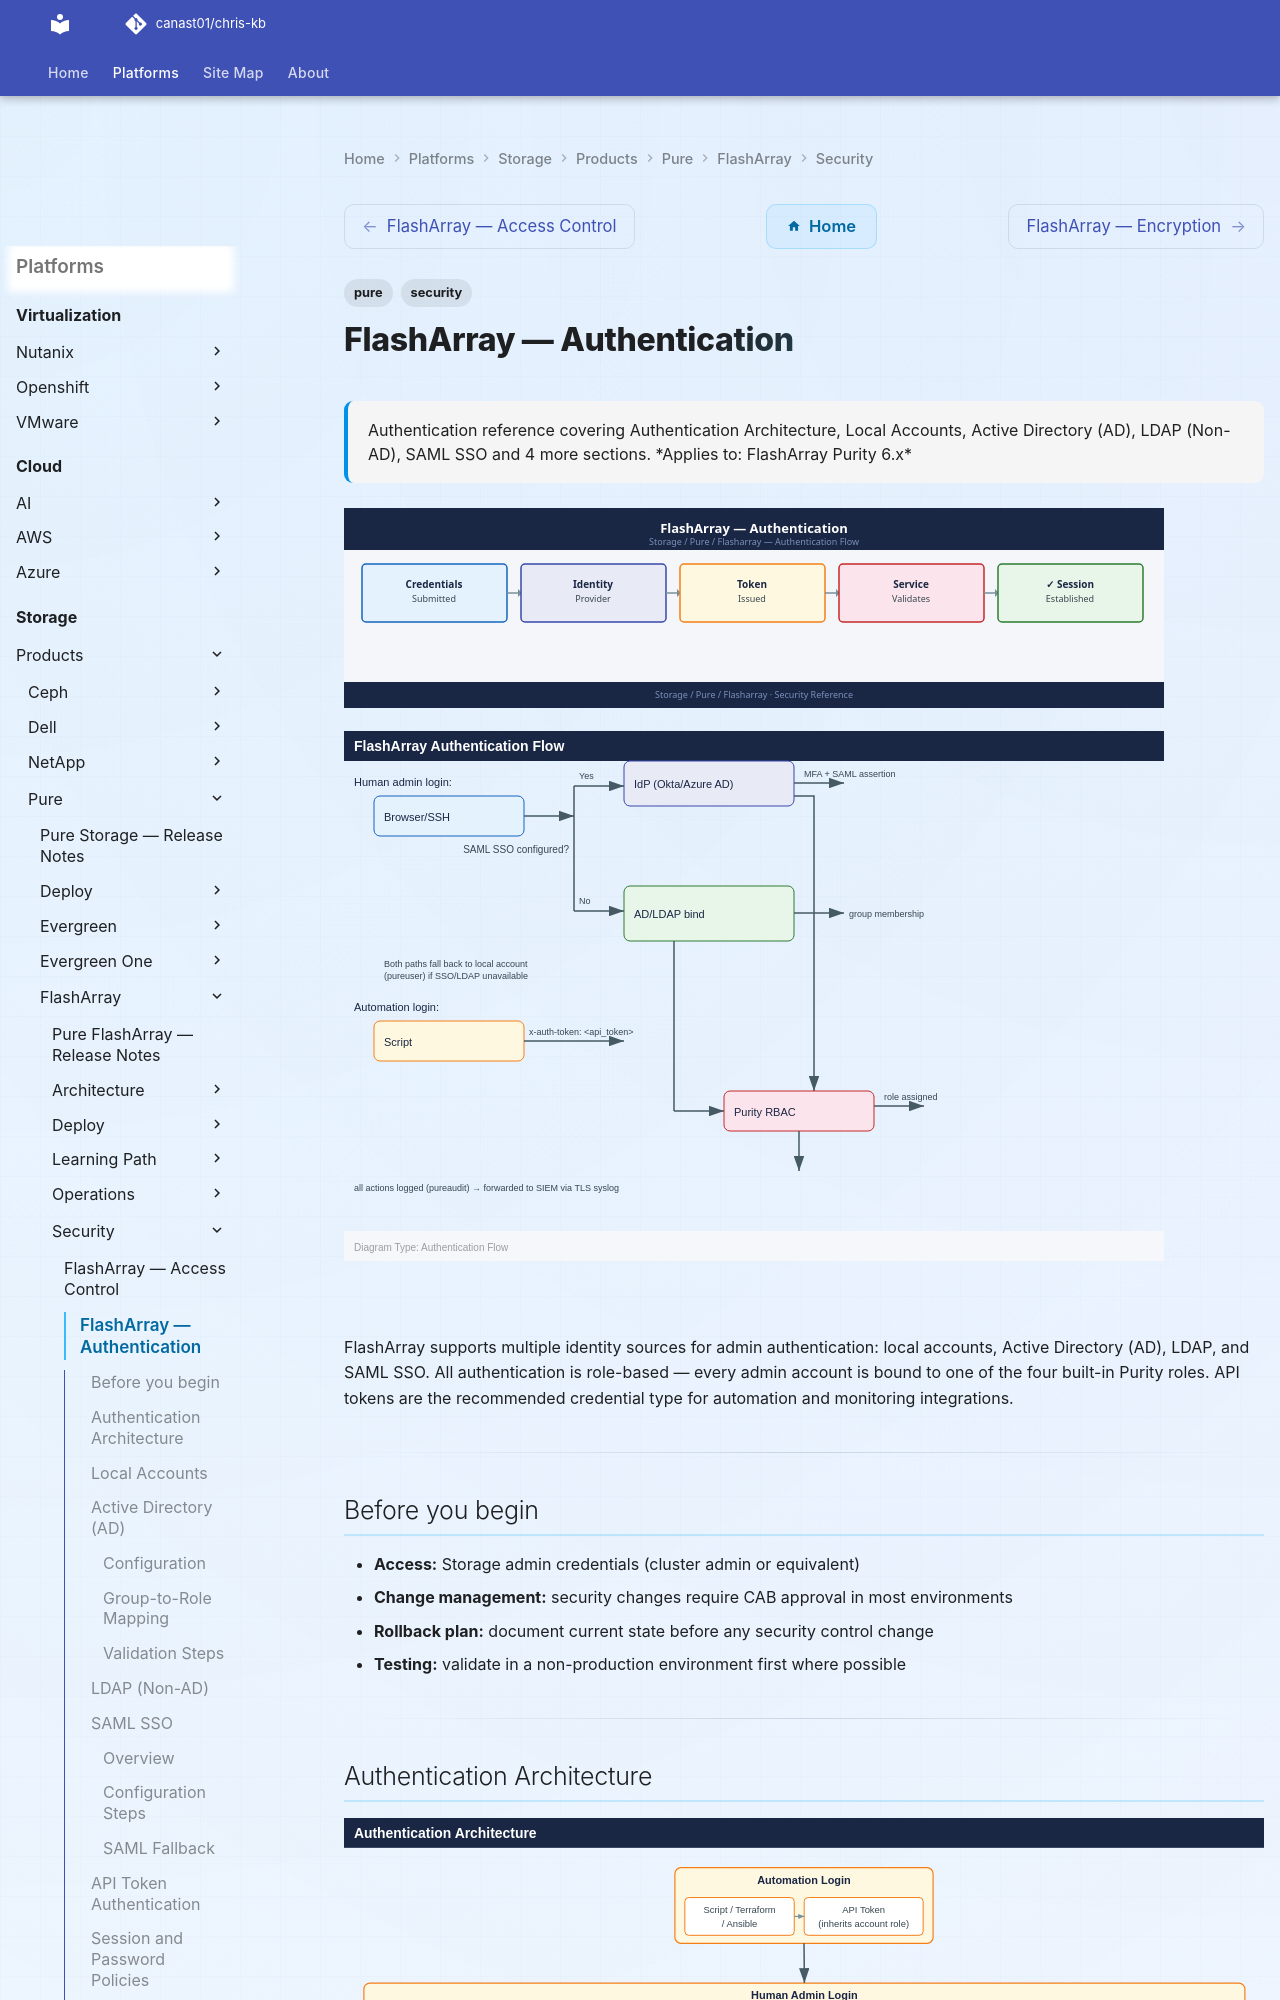

repository: canast01/chris-kb · page: storage/products/pure/flasharray/security/authentication/index.html · generator: mkdocs

---
tags:
  - pure
  - security
description: "Authentication reference covering Authentication Architecture, Local Accounts, Active Directory (AD), LDAP (Non-AD), SAML SSO and 4 more sections."
---
# FlashArray — Authentication

<div class="kb-summary">
Authentication reference covering Authentication Architecture, Local Accounts, Active Directory (AD), LDAP (Non-AD), SAML SSO and 4 more sections.

*Applies to: FlashArray Purity 6.x*
</div>
![FlashArray — Authentication](../../../../../assets/storage-pure-flasharray-security-authentication.svg)

![FlashArray — Authentication — Diagram](../../../../../assets/storage-pure-flasharray-security-authentication-diagram.svg)

FlashArray supports multiple identity sources for admin authentication: local accounts, Active Directory (AD), LDAP, and SAML SSO. All authentication is role-based — every admin account is bound to one of the four built-in Purity roles. API tokens are the recommended credential type for automation and monitoring integrations.

---

## Before you begin

- **Access:** Storage admin credentials (cluster admin or equivalent)
- **Change management:** security changes require CAB approval in most environments
- **Rollback plan:** document current state before any security control change
- **Testing:** validate in a non-production environment first where possible

---

## Authentication Architecture

![Authentication Architecture](../../../../../assets/storage-pure-flasharray-security-authentication-mermaid-svg.svg)
